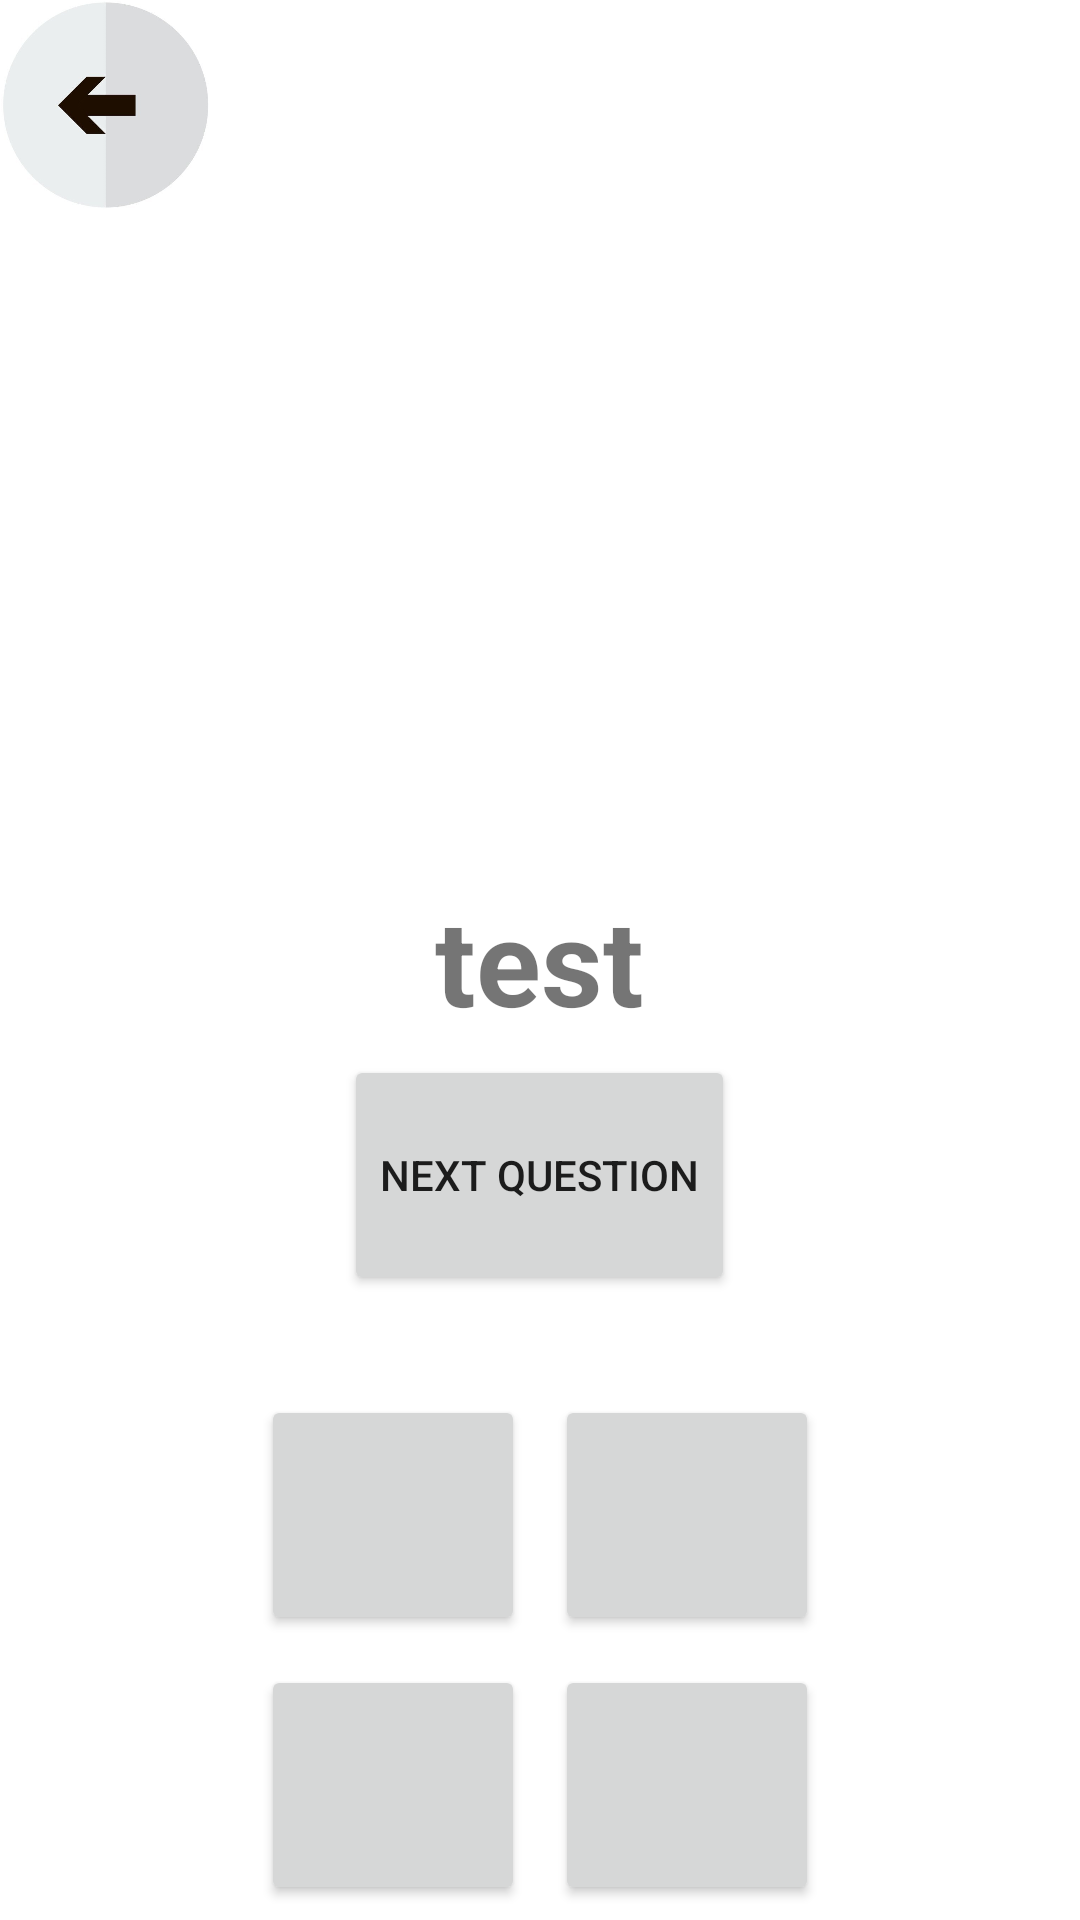

Android layout source for this screen:
<!-- AndroidManifest.xml: application theme Theme.BrainMoreApp -->
<!-- res/layout/activity_test.xml -->
<?xml version="1.0" encoding="utf-8"?>
<RelativeLayout xmlns:android="http://schemas.android.com/apk/res/android"
    xmlns:app="http://schemas.android.com/apk/res-auto"
    xmlns:tools="http://schemas.android.com/tools"
    android:layout_width="match_parent"
    android:layout_height="match_parent"
    tools:context=".Quizz"
    android:background="@drawable/background">
    <ImageView
        android:onClick="clickEvent"
        android:layout_width="70dp"
        android:layout_height="70dp"
        android:src="@drawable/arrow"
        />
    <Button
        android:layout_centerHorizontal="true"
        android:layout_below="@+id/ask"
        android:text="next question"
        android:id="@+id/next_question"
        android:layout_margin="5dp"
        android:layout_width="wrap_content"
        android:layout_height="80dp"/>

    <TextView
        android:id="@+id/ask"
        android:layout_width="wrap_content"
        android:layout_height="wrap_content"
        android:layout_centerInParent="true"
        android:text="test"
        android:textSize="40sp"
        android:textStyle="bold" />
    <LinearLayout
        android:id="@+id/dd"
        android:layout_above="@+id/under"
        android:layout_centerHorizontal="true"
        android:layout_width="wrap_content"
        android:layout_height="wrap_content"
        android:orientation="horizontal">
        <Button
            android:id="@+id/b1"
            android:layout_margin="5dp"
            android:layout_width="wrap_content"
            android:layout_height="80dp"/>
        <Button
            android:id="@+id/b2"
            android:layout_margin="5dp"
            android:layout_width="wrap_content"
            android:layout_height="80dp"/>
    </LinearLayout>
    <LinearLayout
        android:id="@+id/under"
        android:layout_alignParentBottom="true"
        android:layout_centerHorizontal="true"
        android:layout_width="wrap_content"
        android:layout_height="wrap_content"
        android:orientation="horizontal"
        >
        <Button
            android:id="@+id/b3"
            android:layout_margin="5dp"
            android:layout_width="wrap_content"
            android:layout_height="80dp"/>
        <Button
            android:id="@+id/b4"
            android:layout_margin="5dp"
            android:layout_width="wrap_content"
            android:layout_height="80dp"/>
    </LinearLayout>

</RelativeLayout>
<!-- resources referenced by this layout -->
<resources>
  <!-- drawable arrow: png bitmap (drawable-v24, 48496 bytes) -->
  <style name="Theme.BrainMoreApp" parent="Theme.MaterialComponents.DayNight.DarkActionBar">
          
          <item name="colorPrimary">@color/purple_500</item>
          <item name="colorPrimaryVariant">@color/purple_700</item>
          <item name="colorOnPrimary">@color/white</item>
          
          <item name="colorSecondary">@color/teal_200</item>
          <item name="colorSecondaryVariant">@color/teal_700</item>
          <item name="colorOnSecondary">@color/black</item>
          
          <item name="android:statusBarColor">?attr/colorPrimaryVariant</item>
          
      </style>
  <color name="purple_500">#FF6200EE</color>
  <color name="purple_700">#FF3700B3</color>
  <color name="white">#FFFFFFFF</color>
  <color name="teal_200">#FF03DAC5</color>
  <color name="teal_700">#FF018786</color>
  <color name="black">#FF000000</color>
</resources>
